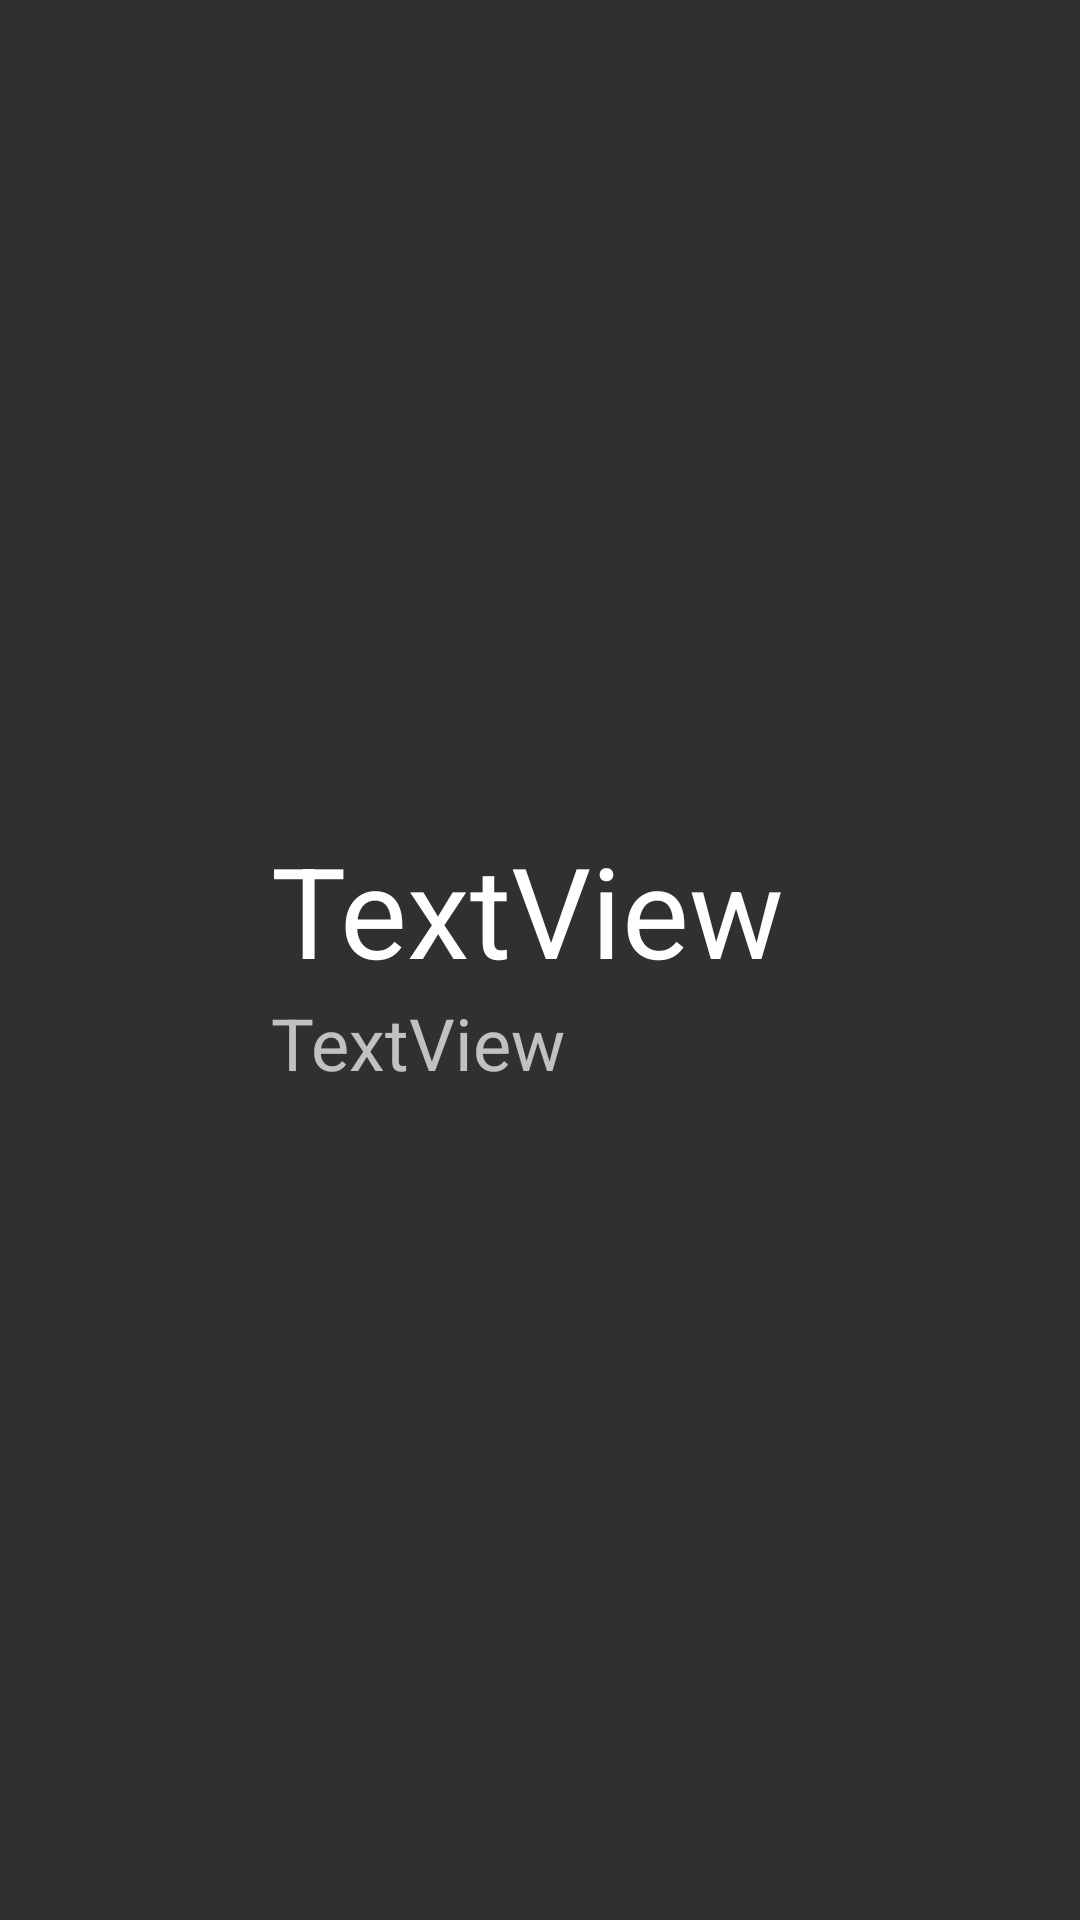

The Android layout XML behind this screen, and the referenced resources:
<!-- AndroidManifest.xml: application theme Theme.MovieStack -->
<!-- res/layout/activity_movie_info.xml -->
<?xml version="1.0" encoding="utf-8"?>
<androidx.constraintlayout.widget.ConstraintLayout xmlns:android="http://schemas.android.com/apk/res/android"
    xmlns:app="http://schemas.android.com/apk/res-auto"
    xmlns:tools="http://schemas.android.com/tools"
    android:layout_width="match_parent"
    android:layout_height="match_parent"
    tools:context=".MovieInfoActivity">

    <ImageView
        android:id="@+id/movieImage"
        android:layout_width="180dp"
        android:layout_height="200dp"
        app:layout_constraintBottom_toBottomOf="parent"
        app:layout_constraintEnd_toEndOf="parent"
        app:layout_constraintHorizontal_bias="0.502"
        app:layout_constraintStart_toStartOf="parent"
        app:layout_constraintTop_toTopOf="parent"
        app:layout_constraintVertical_bias="0.133"
        app:srcCompat="@drawable/tumba" />

    <LinearLayout
        android:layout_width="180dp"
        android:layout_height="130dp"
        android:orientation="vertical"
        app:layout_constraintBottom_toBottomOf="parent"
        app:layout_constraintEnd_toEndOf="parent"
        app:layout_constraintHorizontal_bias="0.502"
        app:layout_constraintStart_toStartOf="parent"
        app:layout_constraintTop_toTopOf="parent"
        app:layout_constraintVertical_bias="0.539">

        <TextView
            android:id="@+id/movieName"
            android:layout_width="wrap_content"
            android:layout_height="wrap_content"
            android:text="TextView"
            android:textColor="@color/white"
            android:textSize="42sp" />

        <TextView
            android:id="@+id/movieDescription"
            android:layout_width="match_parent"
            android:layout_height="wrap_content"
            android:text="TextView"
            android:textSize="24sp" />

    </LinearLayout>

</androidx.constraintlayout.widget.ConstraintLayout>
<!-- resources referenced by this layout -->
<resources>
  <!-- drawable tumba: png bitmap (drawable, 353709 bytes) -->
  <style name="Theme.MovieStack" parent="Theme.AppCompat.NoActionBar">
          
          <item name="colorPrimary">@color/purple_500</item>
          <item name="colorPrimaryVariant">@color/purple_700</item>
          <item name="colorOnPrimary">@color/white</item>
          
          <item name="colorSecondary">@color/teal_200</item>
          <item name="colorSecondaryVariant">@color/teal_700</item>
          <item name="colorOnSecondary">@color/black</item>
          
          <item name="android:statusBarColor" tools:targetApi="l">?attr/colorPrimaryVariant</item>
          
      </style>
  <!-- not gathered from this repository: default colours our renderer supplied (Android Studio template values) -->
  <color name="purple_500">#FF6200EE</color>
  <color name="purple_700">#FF3700B3</color>
  <color name="teal_200">#FF03DAC5</color>
  <color name="teal_700">#FF018786</color>
  <color name="black">#FF000000</color>
  <color name="white">#FFFFFFFF</color>
</resources>
